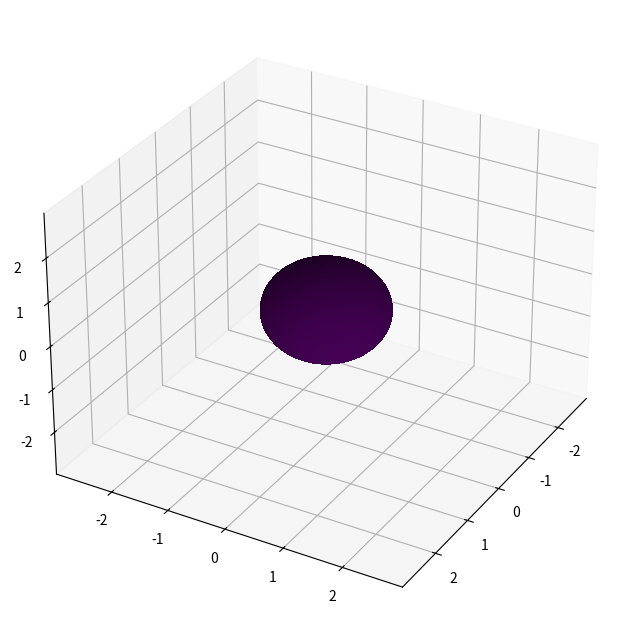

The script that saved this image:
import numpy as np
from scipy import constants
from matplotlib import pyplot as plt
from matplotlib import animation
from mpl_toolkits.mplot3d import Axes3D

def update(frame_idx, E, r, X, Y, Z, wavelength, ax, surf):
    ax.clear()
    ax.set_xlim([-10*wavelength,10*wavelength])
    ax.set_ylim([-10*wavelength,10*wavelength])
    ax.set_zlim([-10*wavelength,10*wavelength])
    ax.view_init(elev=30, azim=30)
    ax.set_axis_off()

    E_slice = E[frame_idx, :, :, :]  # (theta, phi, xyz)

    # Faster magnitude calculation with einsum
    E_mag = np.einsum('ijk,ijk->ij', E_slice, E_slice)**0.5

    E_norm = np.abs(E_mag) / np.max(np.abs(E_mag))

    r_now = r[frame_idx]
    X_plot = r_now * X * E_norm
    Y_plot = r_now * Y * E_norm
    Z_plot = r_now * Z * E_norm

    surf[0] = ax.plot_surface(X_plot, Y_plot, Z_plot,
                              facecolors=plt.cm.viridis(E_norm),
                              rstride=1, cstride=1,
                              linewidth=0, antialiased=True)

    return surf



def spherical_unit_vectors(THETA, PHI):
    sin_theta = np.sin(THETA)
    cos_theta = np.cos(THETA)
    sin_phi = np.sin(PHI)
    cos_phi = np.cos(PHI)

    r_hat = np.stack([
        sin_theta * cos_phi,
        sin_theta * sin_phi,
        cos_theta
    ], axis=-1)  # (N, M, 3)

    theta_hat = np.stack([
        cos_theta * cos_phi,
        cos_theta * sin_phi,
        -sin_theta
    ], axis=-1)

    phi_hat = np.stack([
        -sin_phi,
        cos_phi,
        np.zeros_like(PHI)
    ], axis=-1)

    return r_hat, theta_hat, phi_hat

def Hertz_Efield(I, dl, k, theta_grid, phi_grid, r_grid):
	prefac = I*dl/(4*np.pi*constants.epsilon_0)
	r_hat, theta_hat, phi_hat = spherical_unit_vectors(theta_grid, phi_grid)
	theta_grid, phi_grid, r_grid = [g[..., np.newaxis] for g in (theta_grid, phi_grid, r_grid)]	
	term1 = (k**2)/r_grid*np.sin(theta_grid)*np.exp(-1j*k*r_grid)*theta_hat
	term2 = (1/(r_grid**3)-1j*k/(r_grid**2))*(2*np.cos(theta_grid)*r_hat+np.sin(theta_grid)*theta_hat)*np.exp(-1j*k*r_grid)
	E = prefac*(term1+term2)
	return E

f = 1e9
wavelength = constants.c/f
k = 2*np.pi/wavelength
omega = 2*np.pi*f
r = np.linspace(0.5*wavelength, 10*wavelength, 30)
I = 1
dl = wavelength/50
n_theta = 181
n_phi = 361
theta = np.linspace(0, np.pi, n_theta)
phi = np.linspace(0, 2*np.pi, n_phi)

r_grid, theta_grid, phi_grid = np.meshgrid(r, theta, phi,indexing='ij')

E = Hertz_Efield(I, dl, k, theta_grid, phi_grid, r_grid)


# Setup theta and phi plotting grids
THETA, PHI = np.meshgrid(theta, phi, indexing='ij')

# Cartesian points on a unit sphere
X = np.sin(THETA) * np.cos(PHI)
Y = np.sin(THETA) * np.sin(PHI)
Z = np.cos(THETA)

fig = plt.figure(figsize=(8,8))
ax = fig.add_subplot(111, projection='3d')

# Fix camera view
ax.view_init(elev=30, azim=30)
ax.set_xlim([-10*wavelength,10*wavelength])
ax.set_ylim([-10*wavelength, 10*wavelength])
ax.set_zlim([-10*wavelength, 10*wavelength])

# Empty surface to update
surf = [ax.plot_surface(X, Y, Z, facecolors=plt.cm.viridis(np.zeros_like(X)), rstride=1, cstride=1, linewidth=0, antialiased=False)]


# Build animation
anim = animation.FuncAnimation(fig, update, frames=len(r), interval=100, blit=False,
                                fargs=(E, r, X, Y, Z, wavelength, ax, surf))

# [redacted]
plt.show()